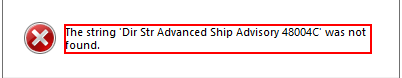
Task: Robotic Enterprise Framework
Workflow: ARSManifestSelection

Step 1: find in window 'OnDemand' (arsgui32.exe)

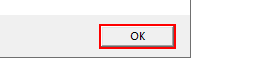
Step 2 [then]: click in window 'OnDemand' (arsgui32.exe)
